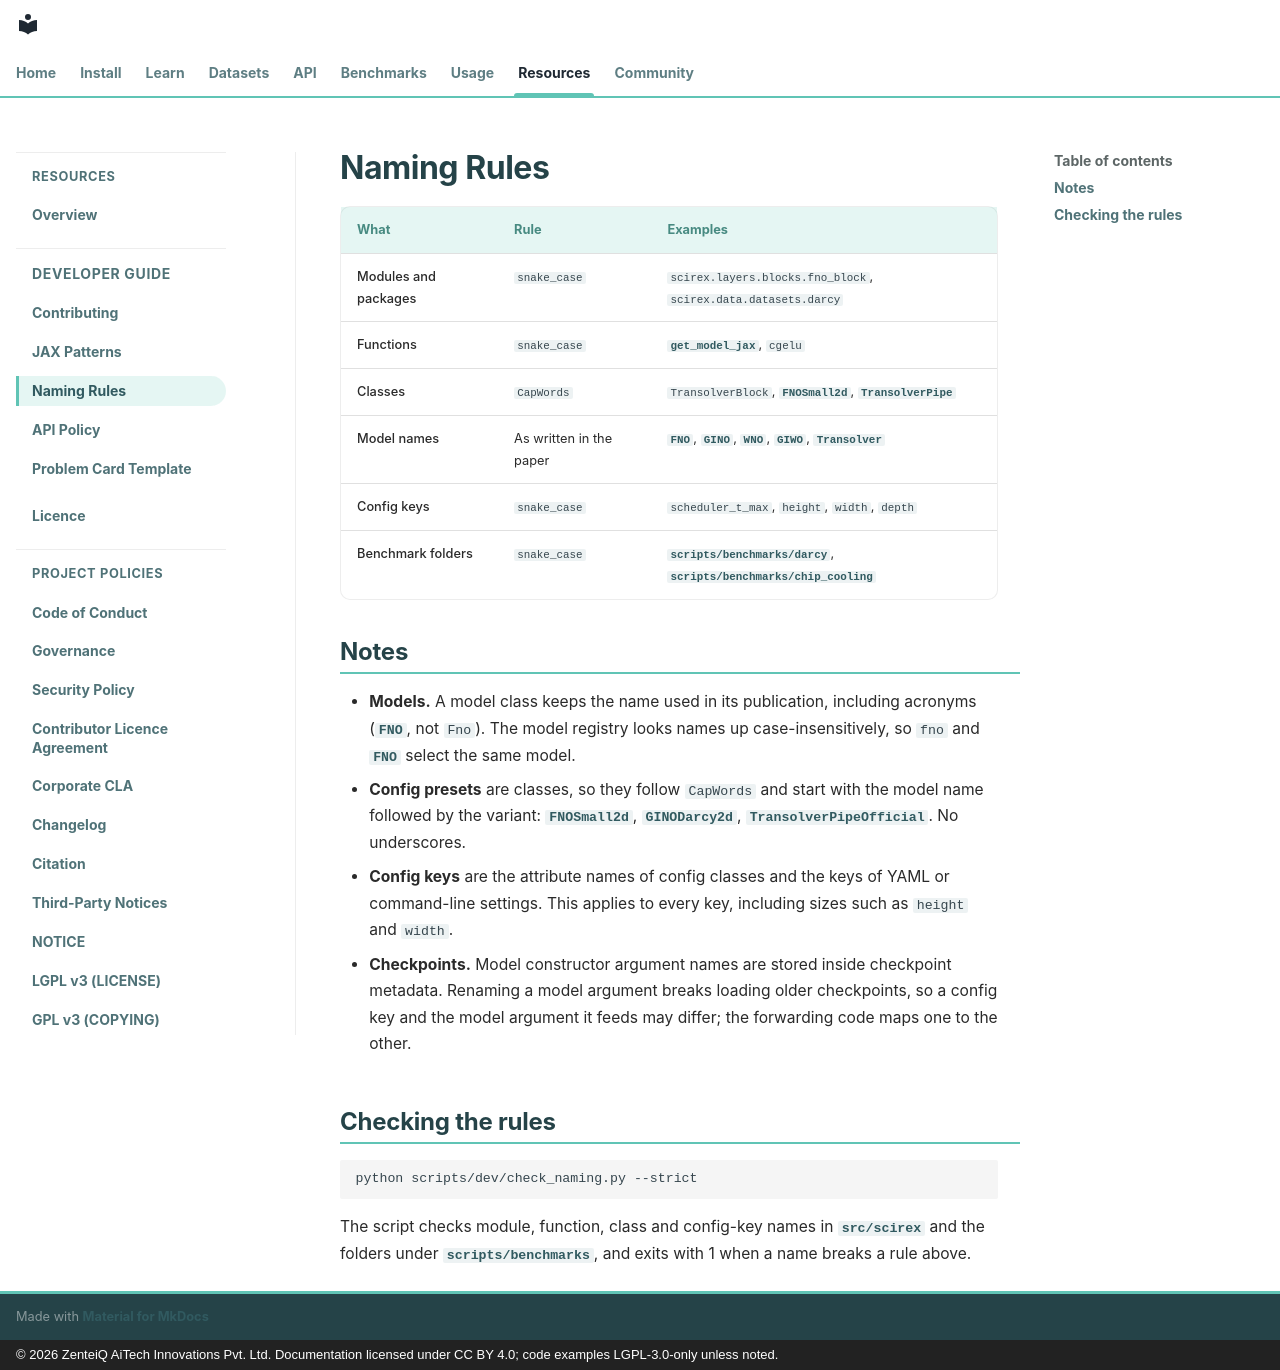

repository: zenteiq-research/scirex · page: dev_guide/naming/index.html · generator: mkdocs · copyright: © 2026 ZenteiQ AiTech Innovations Pvt. Ltd. Documentation licensed under CC BY 4.0; code examples LGPL-3.0-only unless noted.

<!--
SPDX-FileCopyrightText: 2026 ZenteiQ AiTech Innovations Pvt. Ltd.
SPDX-License-Identifier: CC-BY-4.0
-->

# Naming Rules

| What | Rule | Examples |
|---|---|---|
| Modules and packages | `snake_case` | `scirex.layers.blocks.fno_block`, `scirex.data.datasets.darcy` |
| Functions | `snake_case` | [`get_model_jax`](../api/models.md#scirex.models.get_model_jax), `cgelu` |
| Classes | `CapWords` | `TransolverBlock`, [`FNOSmall2d`](../api/config.md#scirex.config.FNOSmall2d), [`TransolverPipe`](../api/config.md#scirex.config.TransolverPipe) |
| Model names | As written in the paper | [`FNO`](../api/models.md#scirex.models.FNO), [`GINO`](../api/models.md#scirex.models.GINO), [`WNO`](../api/models.md#scirex.models.WNO), [`GIWO`](../api/experimental.md#scirex.experimental.giwo.GIWO), [`Transolver`](../api/models.md#scirex.models.Transolver) |
| Config keys | `snake_case` | `scheduler_t_max`, `height`, `width`, `depth` |
| Benchmark folders | `snake_case` | [`scripts/benchmarks/darcy`](../../scripts/benchmarks/darcy), [`scripts/benchmarks/chip_cooling`](../../scripts/benchmarks/chip_cooling) |

## Notes

- **Models.** A model class keeps the name used in its publication, including
  acronyms ([`FNO`](../api/models.md#scirex.models.FNO), not `Fno`). The model registry looks names up case-insensitively,
  so `fno` and [`FNO`](../api/models.md#scirex.models.FNO) select the same model.
- **Config presets** are classes, so they follow `CapWords` and start with the model
  name followed by the variant: [`FNOSmall2d`](../api/config.md#scirex.config.FNOSmall2d), [`GINODarcy2d`](../api/config.md#scirex.config.GINODarcy2d), [`TransolverPipeOfficial`](../api/config.md#scirex.config.TransolverPipeOfficial).
  No underscores.
- **Config keys** are the attribute names of config classes and the keys of YAML or
  command-line settings. This applies to every key, including sizes such as `height`
  and `width`.
- **Checkpoints.** Model constructor argument names are stored inside checkpoint
  metadata. Renaming a model argument breaks loading older checkpoints, so a config
  key and the model argument it feeds may differ; the forwarding code maps one to the
  other.

## Checking the rules

```bash
python scripts/dev/check_naming.py --strict
```

The script checks module, function, class and config-key names in [`src/scirex`](../../src/scirex) and the
folders under [`scripts/benchmarks`](../../scripts/benchmarks), and exits with 1 when a name breaks a rule above.
